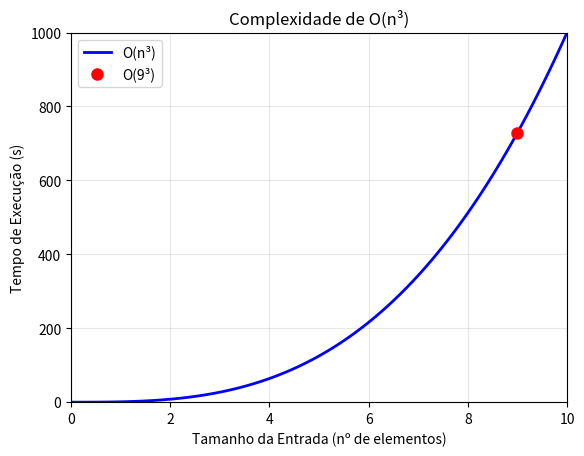

Here is the Python script that generated this plot:
import matplotlib.pyplot as plt
import numpy as np

n = np.linspace(0, 10, 100)
y = n**3

plt.plot(n, y, 'b-', linewidth=2, label='O(n³)')
plt.plot(9, 9**3, 'ro', markersize=8, label='O(9³)')

plt.grid(True, alpha=0.3)

plt.title('Complexidade de O(n³)')

plt.xlabel('Tamanho da Entrada (nº de elementos)')
plt.ylabel('Tempo de Execução (s)')
plt.legend()

plt.xlim(0, 10)
plt.ylim(0, 1000)

plt.show()
